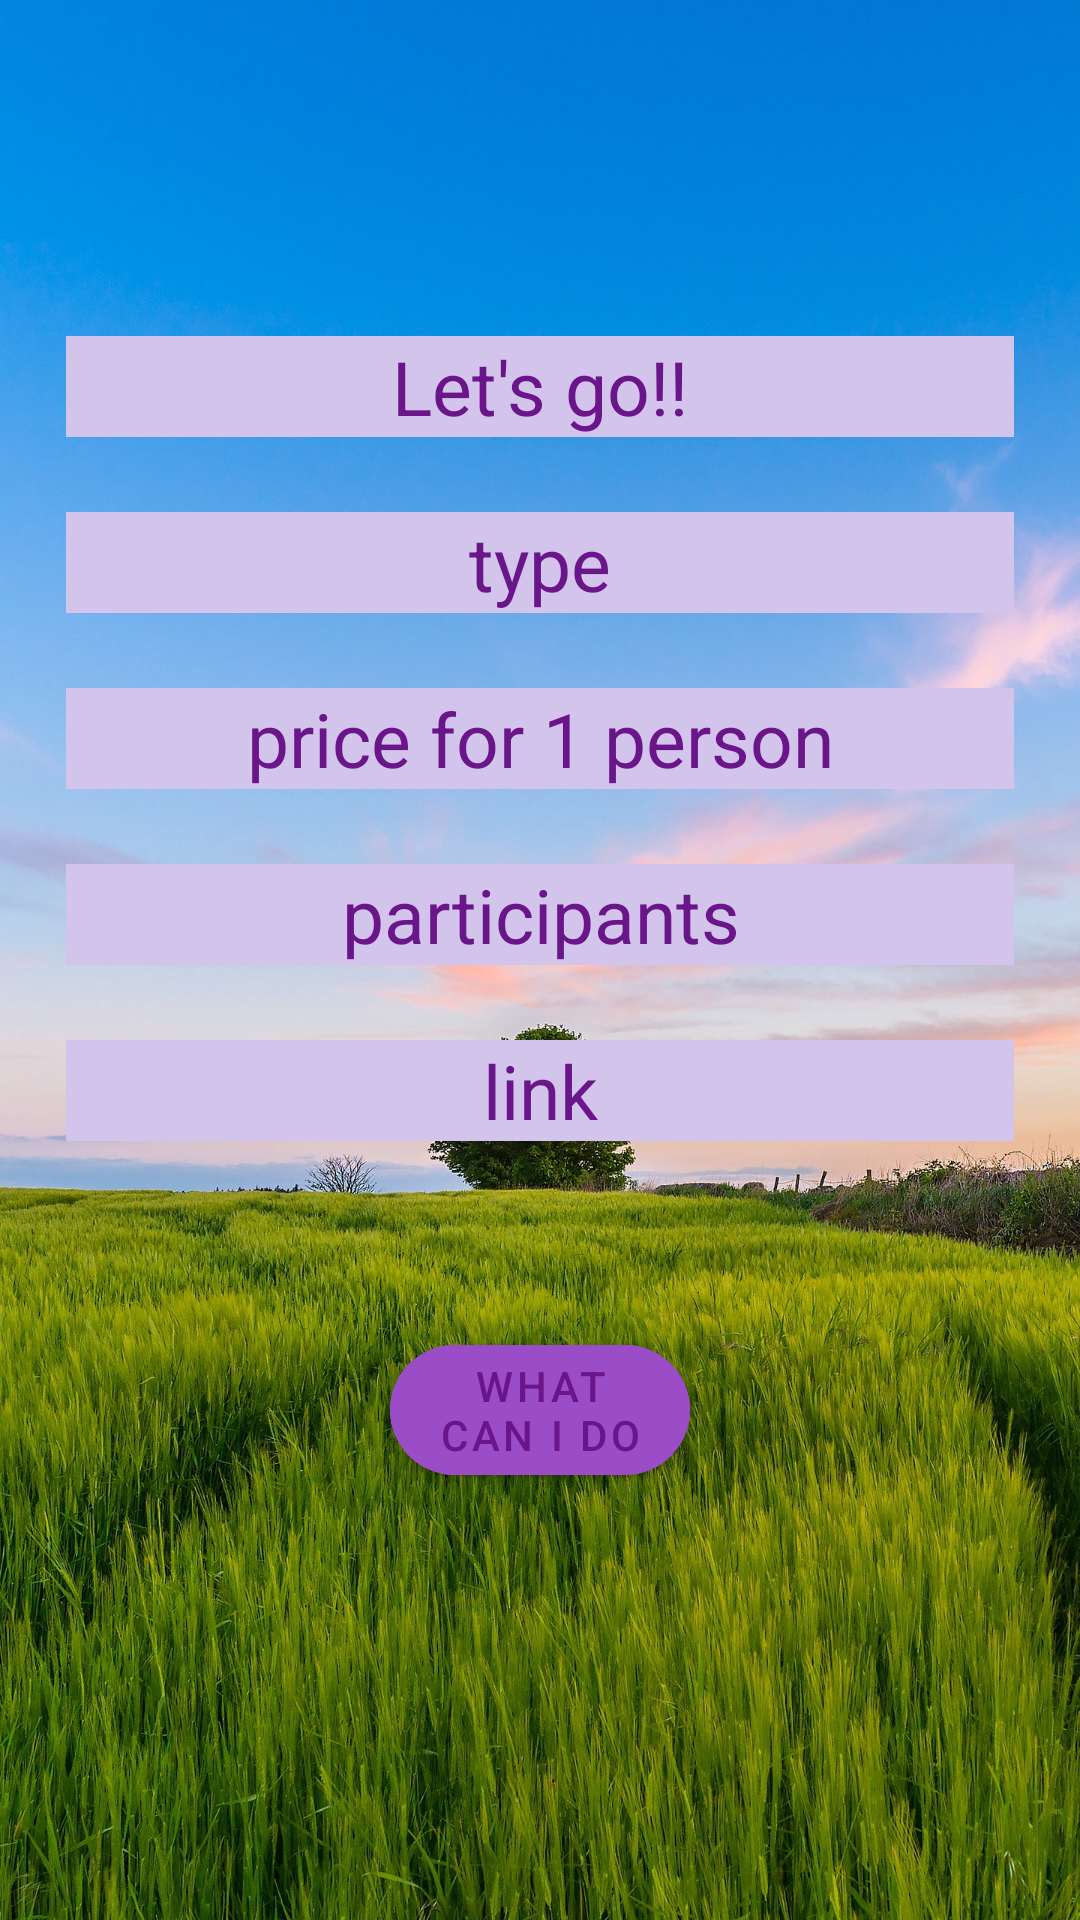

Produce the Android XML layout that renders to this screen, including the resource entries it uses.
<!-- AndroidManifest.xml: application theme Theme.Api_B -->
<!-- res/layout/fragment_home.xml -->
<?xml version="1.0" encoding="utf-8"?>
<LinearLayout xmlns:android="http://schemas.android.com/apk/res/android"
    xmlns:app="http://schemas.android.com/apk/res-auto"
    xmlns:tools="http://schemas.android.com/tools"
    android:layout_width="match_parent"
    android:layout_height="match_parent"
    tools:context=".ui.home.HomeFragment"
    android:padding="22dp"
    android:orientation="vertical"
    android:background="@drawable/background">

    <TextView
        android:id="@+id/activity"
        android:layout_width="match_parent"
        android:layout_height="wrap_content"
        android:layout_marginTop="90dp"
        android:textAlignment="center"
        android:textSize="25sp"
        android:background="#D2C4EA"
        android:text="Let's go!!"
        android:textColor="#6B158A" />
    <TextView
        android:id="@+id/type"
        android:layout_width="match_parent"
        android:layout_height="wrap_content"
        android:layout_gravity="bottom"
        android:layout_marginTop="25dp"
        android:background="#D2C4EA"
        android:text="type"
        android:textColor="#6B158A"
        android:gravity="center_horizontal"
        android:textSize="25sp"/>

    <TextView
        android:id="@+id/price"
        android:layout_width="match_parent"
        android:layout_height="wrap_content"
        android:layout_gravity="bottom"
        android:layout_marginTop="25dp"
        android:background="#D2C4EA"
        android:text="price for 1 person"
        android:textColor="#6B158A"
        android:gravity="center_horizontal"
        android:textSize="25sp"/>
    <TextView
        android:id="@+id/participants"
        android:layout_width="match_parent"
        android:layout_height="wrap_content"
        android:layout_gravity="bottom"
        android:layout_marginTop="25dp"
        android:background="#D2C4EA"
        android:text="participants"
        android:textColor="#6B158A"
        android:gravity="center_horizontal"
        android:textSize="25sp"/>
    <TextView
        android:id="@+id/link"
        android:layout_width="match_parent"
        android:layout_height="wrap_content"
        android:layout_gravity="bottom"
        android:layout_marginTop="25dp"
        android:background="#D2C4EA"
        android:text="link"
        android:textColor="#6B158A"
        android:textAlignment="center"
        android:gravity="center_horizontal"
        android:textSize="25sp"/>
    <ImageView
        android:id="@+id/zoom_btn"
        android:layout_width="80dp"
        android:layout_height="60dp"
        android:src="@drawable/search"
        android:layout_gravity="end"
        android:layout_marginTop="2dp"/>

    <com.google.android.material.button.MaterialButton
        android:id="@+id/btn_go"
        android:layout_width="100dp"
        android:layout_height="wrap_content"
        android:text="What can I do"
        app:cornerRadius="24dp"
        android:backgroundTint="#9A4DC6"
        android:textColor="#6B158A"
        android:layout_gravity="center_horizontal"/>



</LinearLayout>
<!-- resources referenced by this layout -->
<resources>
  <!-- drawable background: jpg bitmap (drawable, 905549 bytes) -->
  <style name="Theme.Api_B" parent="Theme.MaterialComponents.DayNight.DarkActionBar">
          
          <item name="colorPrimary">@color/purple_500</item>
          <item name="colorPrimaryVariant">@color/purple_700</item>
          <item name="colorOnPrimary">@color/white</item>
          
          <item name="colorSecondary">@color/teal_200</item>
          <item name="colorSecondaryVariant">@color/teal_700</item>
          <item name="colorOnSecondary">@color/black</item>
          
          <item name="android:statusBarColor">?attr/colorPrimaryVariant</item>
          
      </style>
  <!-- not gathered from this repository: default colours our renderer supplied (Android Studio template values) -->
  <color name="purple_500">#FF6200EE</color>
  <color name="purple_700">#FF3700B3</color>
  <color name="teal_200">#FF03DAC5</color>
  <color name="teal_700">#FF018786</color>
  <color name="black">#FF000000</color>
  <color name="white">#FFFFFFFF</color>
</resources>
